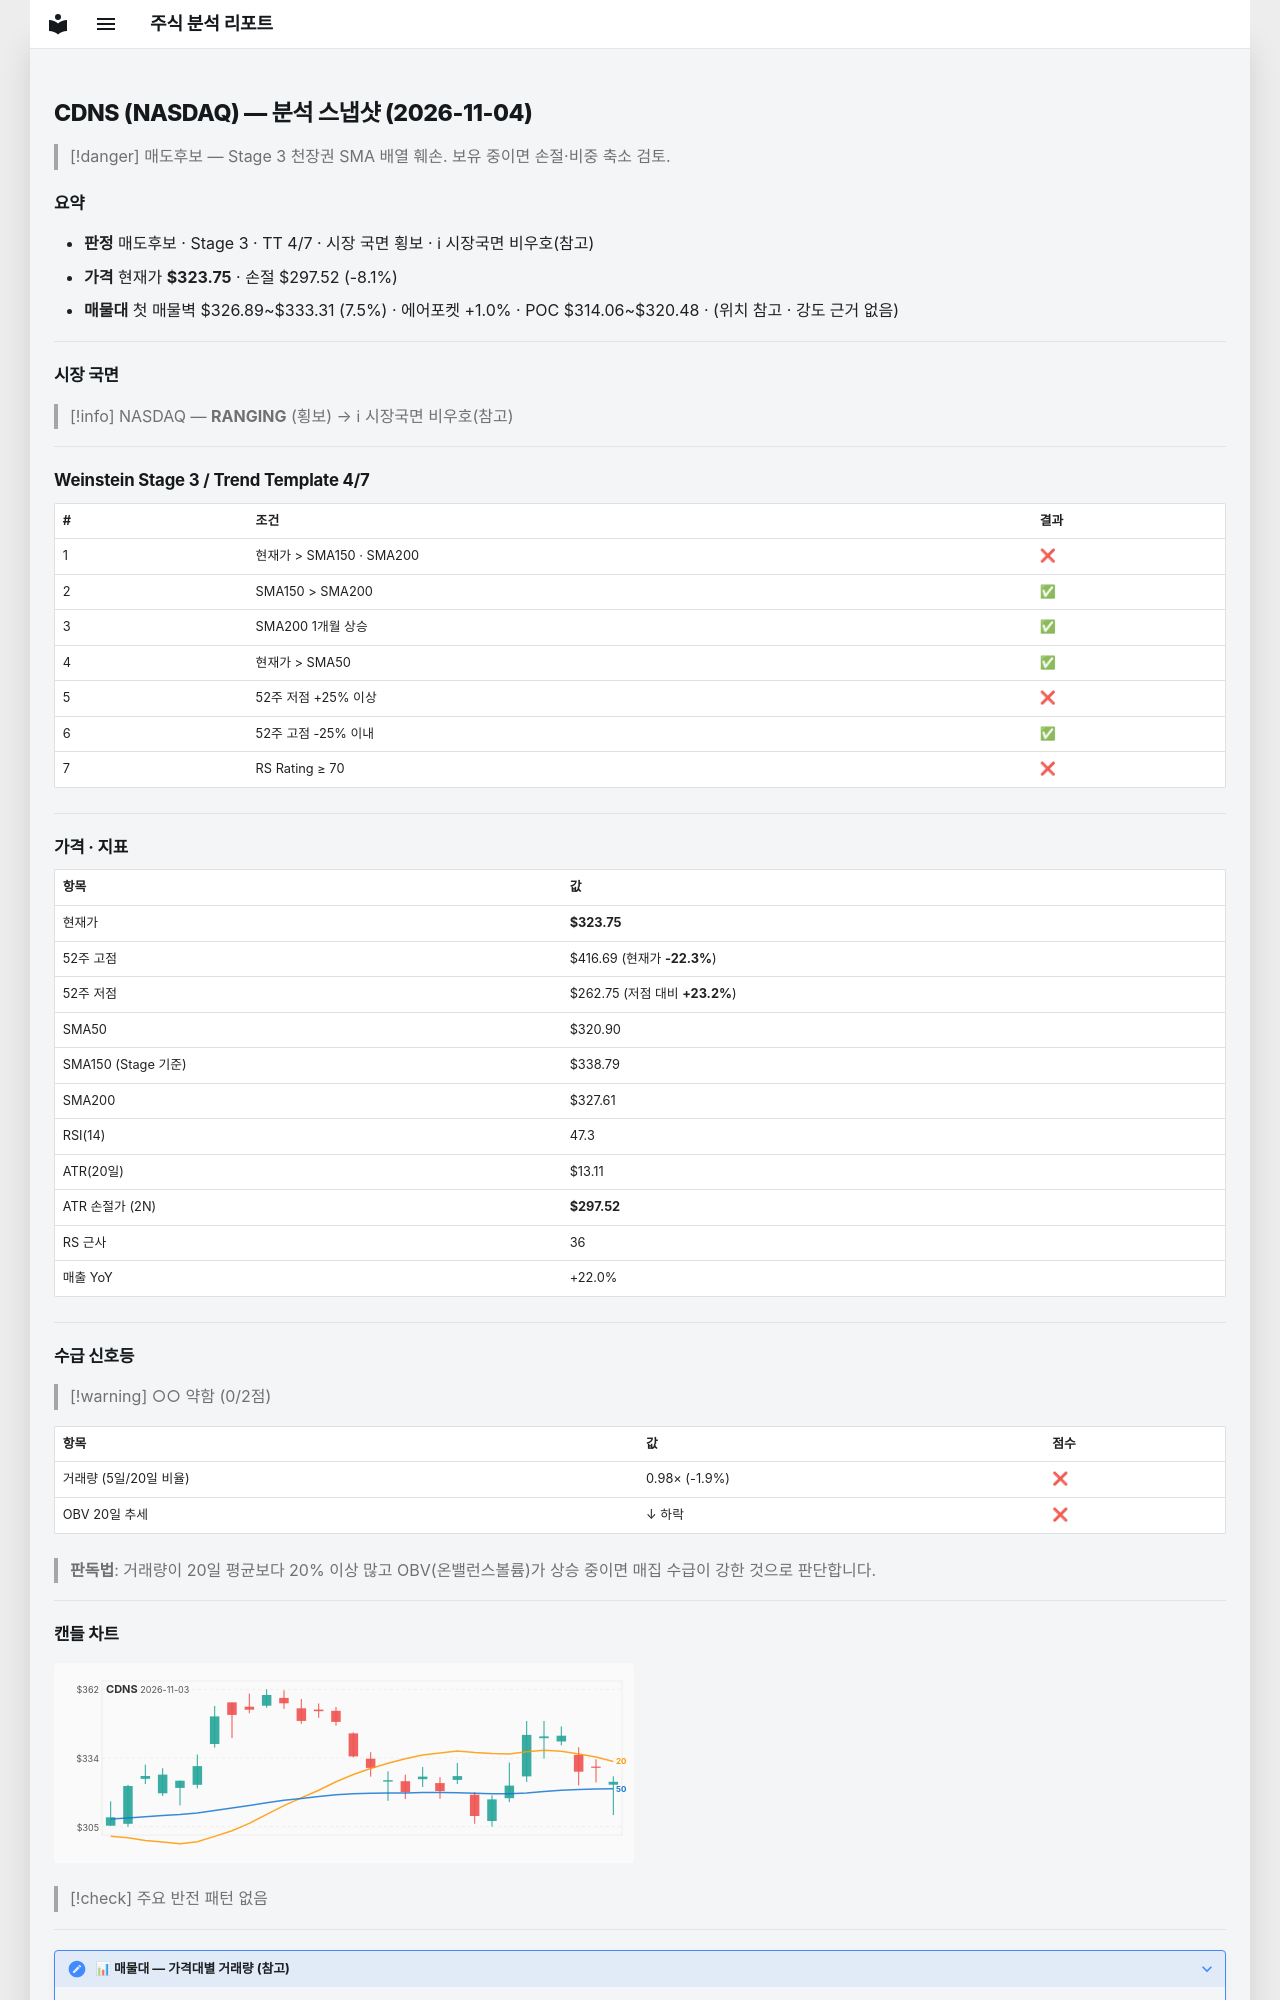

repository: soloandco/stock-reports · page: snapshots/CDNS-2026-11-04/index.html · generator: mkdocs

---
type: analysis-snapshot
title: CDNS 분석 스냅샷
ticker: CDNS
market: NASDAQ
created: 2026-11-04
updated: 2026-11-04
bar-date: 2026-11-03
verdict: 매도후보
real-rr: 3.54
sma50-gap-pct: 0.9
weekly-position: 저항대아래
weekly-overhead-price: 416.69
weekly-overhead-pct: 28.7
stage: 3
trend-template-score: 4
tt-max: 7
ma-set: sma-50-150-200
price: 323.75
stop-price: 297.5239651929139
market-regime: RANGING
supply-demand-score: 0/2
supply-demand-label: 약함
status: tracking
tags:
  - stock-agent
  - watchlist
  - CDNS
  - analysis
related:
  - "[[analysis-template]]"
---

# CDNS (NASDAQ) — 분석 스냅샷 (2026-11-04)

> [!danger] 매도후보 — Stage 3 천장권
> SMA 배열 훼손. 보유 중이면 손절·비중 축소 검토.

## 요약

- **판정** 매도후보 · Stage 3 · TT 4/7 · 시장 국면 횡보 · ℹ 시장국면 비우호(참고)
- **가격** 현재가 **$323.75** · 손절 $297.52 (-8.1%)
- **매물대** 첫 매물벽 $326.89~$333.31 (7.5%) · 에어포켓 +1.0% · POC $314.06~$320.48 · (위치 참고 · 강도 근거 없음)

---

## 시장 국면

> [!info] NASDAQ — **RANGING** (횡보) → ℹ 시장국면 비우호(참고)

---

## Weinstein Stage 3 / Trend Template 4/7

| # | 조건 | 결과 |
|---|------|------|
| 1 | 현재가 > SMA150 · SMA200 | ❌ |
| 2 | SMA150 > SMA200 | ✅ |
| 3 | SMA200 1개월 상승 | ✅ |
| 4 | 현재가 > SMA50 | ✅ |
| 5 | 52주 저점 +25% 이상 | ❌ |
| 6 | 52주 고점 -25% 이내 | ✅ |
| 7 | RS Rating ≥ 70 | ❌ |

---

## 가격 · 지표

| 항목 | 값 |
|------|---|
| 현재가 | **$323.75** |
| 52주 고점 | $416.69 (현재가 **-22.3%**) |
| 52주 저점 | $262.75 (저점 대비 **+23.2%**) |
| SMA50 | $320.90 |
| SMA150 (Stage 기준) | $338.79 |
| SMA200 | $327.61 |
| RSI(14) | 47.3 |
| ATR(20일) | $13.11 |
| ATR 손절가 (2N) | **$297.52** |
| RS 근사 | 36 |
| 매출 YoY | +22.0% |

---
## 수급 신호등

> [!warning] ○○ 약함 (0/2점)

| 항목 | 값 | 점수 |
|------|------|------|
| 거래량 (5일/20일 비율) | 0.98× (-1.9%) | ❌ |
| OBV 20일 추세 | ↓ 하락 | ❌ |

> **판독법**: 거래량이 20일 평균보다 20% 이상 많고 OBV(온밸런스볼륨)가 상승 중이면 매집 수급이 강한 것으로 판단합니다.

---
